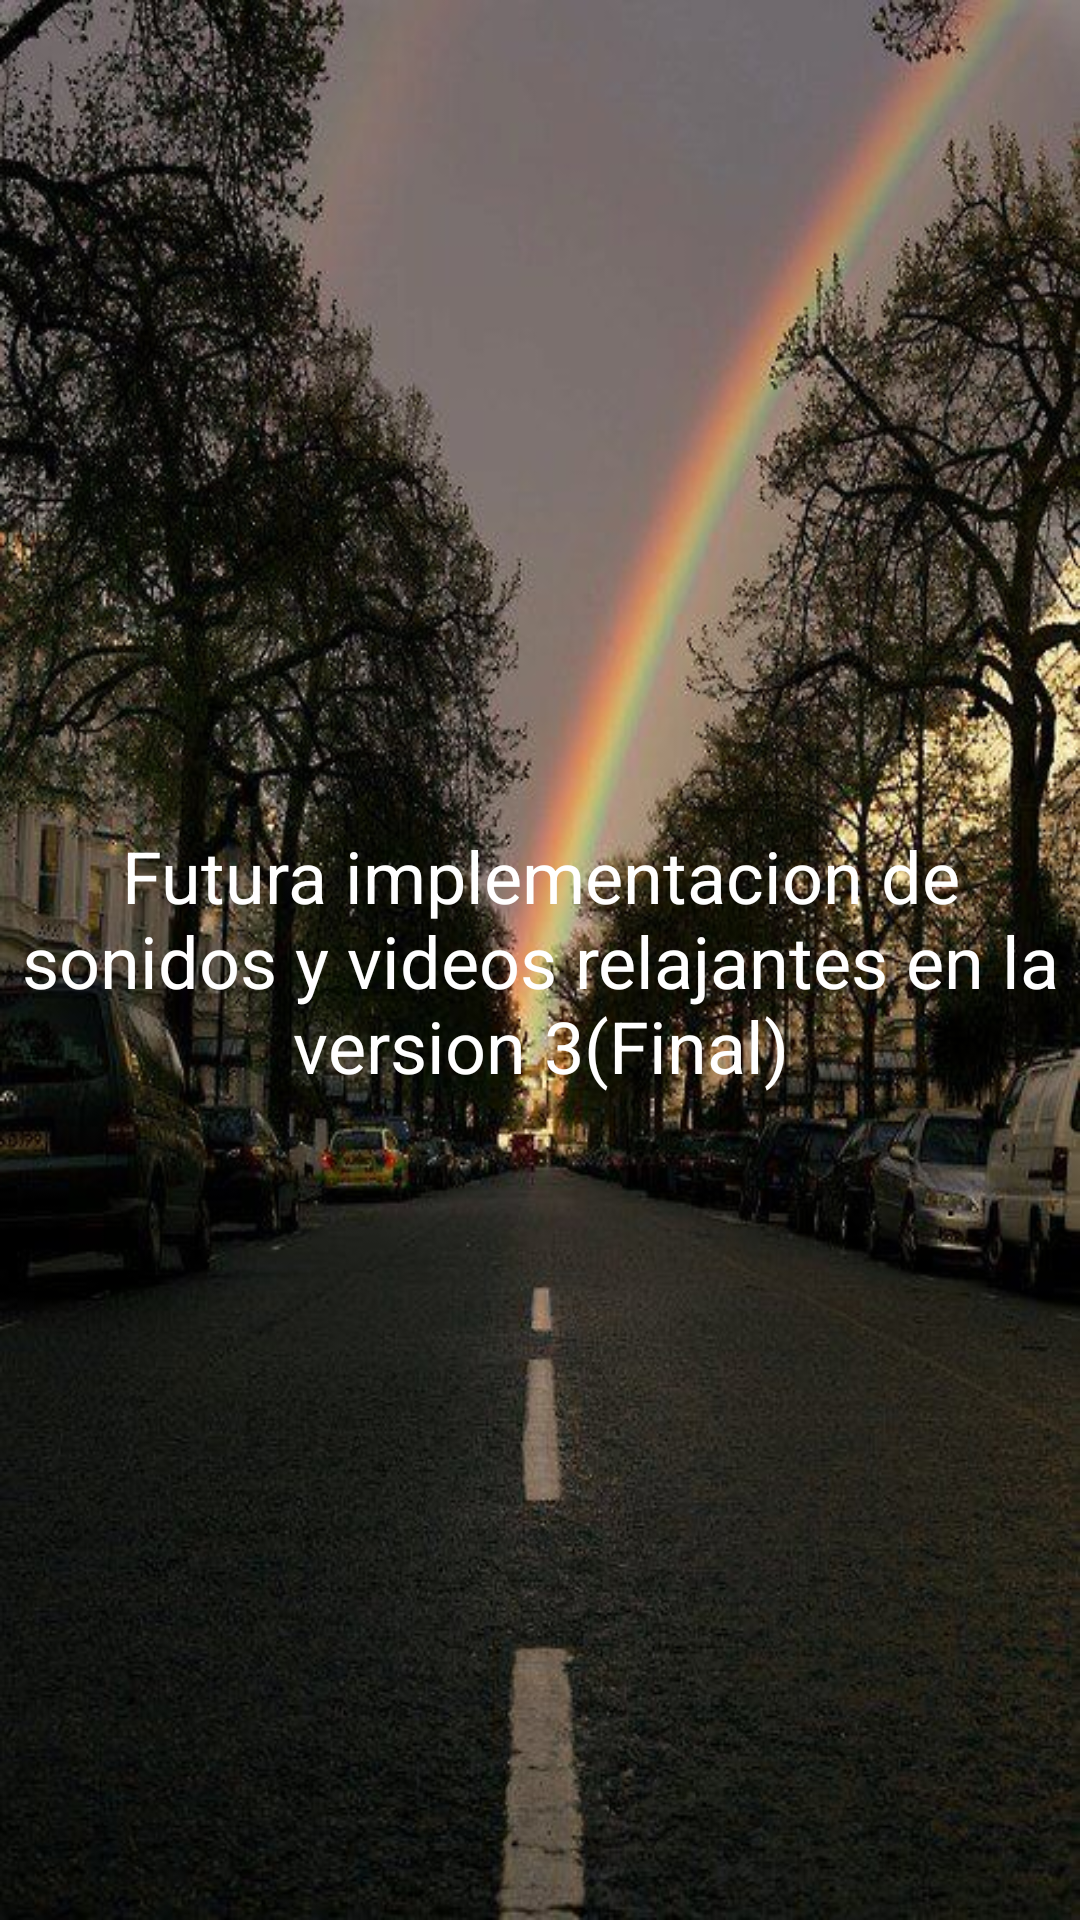

Android layout source for this screen:
<!-- AndroidManifest.xml: application theme AppTheme -->
<!-- res/layout/activity_meditacion_creada_ejemplo.xml -->
<?xml version="1.0" encoding="utf-8"?>
<androidx.constraintlayout.widget.ConstraintLayout xmlns:android="http://schemas.android.com/apk/res/android"
    xmlns:app="http://schemas.android.com/apk/res-auto"
    xmlns:tools="http://schemas.android.com/tools"
    android:layout_width="match_parent"
    android:layout_height="match_parent"
    android:background="@drawable/fondo"
    tools:context=".ejemplos.MeditacionActivityCreadaEjemplo">

    <TextView
        android:id="@+id/textView"
        android:layout_width="wrap_content"
        android:layout_height="wrap_content"
        android:text="Futura implementacion de sonidos y videos relajantes en la version 3(Final)"
        android:textAlignment="center"
        android:textColor="#FFFFFF"
        android:textSize="24sp"
        app:layout_constraintBottom_toBottomOf="parent"
        app:layout_constraintStart_toStartOf="parent"
        app:layout_constraintTop_toTopOf="parent" />
</androidx.constraintlayout.widget.ConstraintLayout>
<!-- resources referenced by this layout -->
<resources>
  <!-- drawable fondo: jpg bitmap (drawable-v24, 89806 bytes) -->
  <style name="AppTheme" parent="Theme.MaterialComponents.DayNight.Bridge">
          
  
          <item name="colorPrimary">#be704c</item>
          <item name="colorPrimaryDark">#EDBEBE</item>
          <item name="colorAccent">#D81B60</item>
      </style>
</resources>
